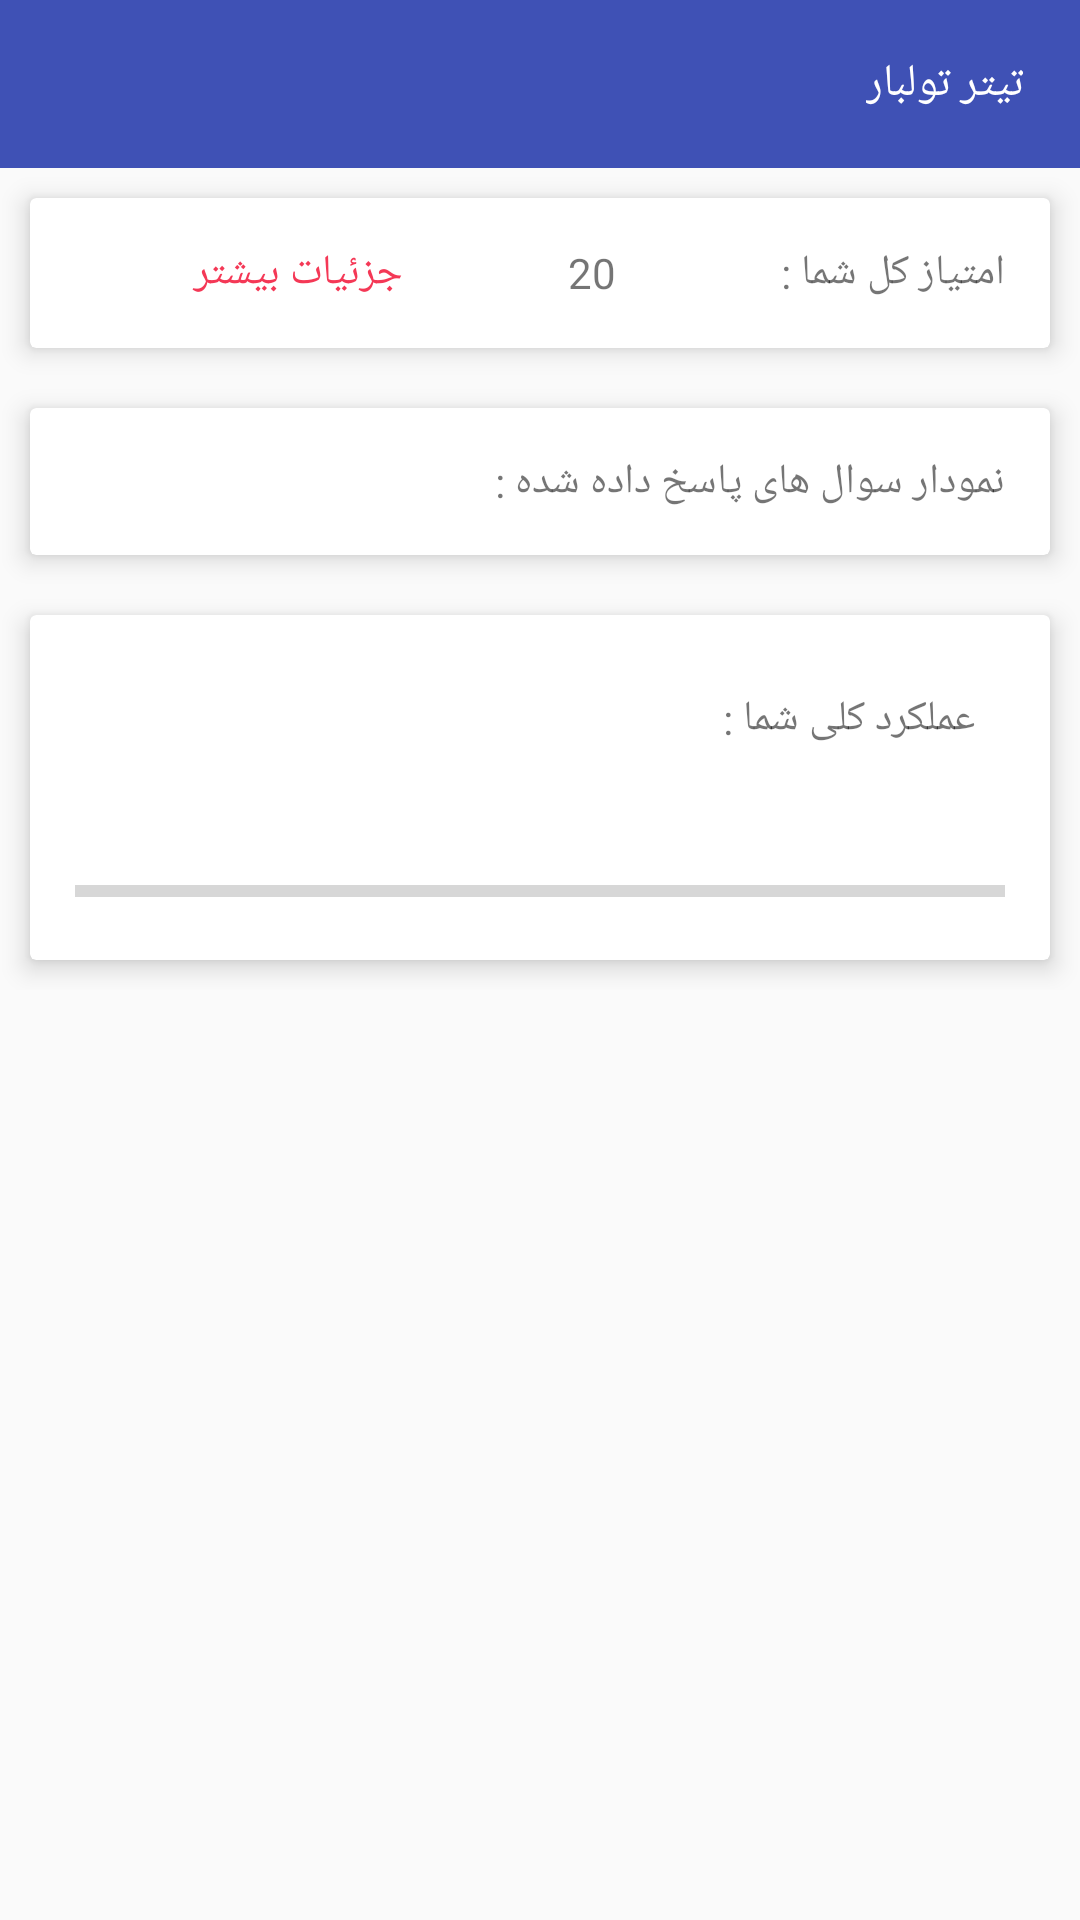

Android layout source for this screen:
<!-- AndroidManifest.xml: application theme MainTheme -->
<!-- res/layout/activity_report.xml -->
<?xml version="1.0" encoding="utf-8"?>
<LinearLayout xmlns:android="http://schemas.android.com/apk/res/android"
    xmlns:app="http://schemas.android.com/apk/res-auto"
    xmlns:tools="http://schemas.android.com/tools"
    android:layout_width="match_parent"
    android:layout_height="match_parent"
    android:orientation="vertical"
    tools:context="arithtopia.android.com.arithtopia.ReportActivity">

    <include
        android:id="@+id/toolbar"
        layout="@layout/toolbar_all_page"></include>

    <ScrollView
        android:layout_width="match_parent"
        android:layout_height="match_parent">

        <LinearLayout
            android:layout_width="match_parent"
            android:layout_height="match_parent"
            android:orientation="vertical">

            <android.support.v7.widget.CardView
                android:layout_width="match_parent"
                android:layout_height="@dimen/cvReportActivityheight"
                android:layout_below="@id/toolbar"
                android:padding="@dimen/cvReportActivityPadding"
                android:layout_margin="@dimen/cvReportActivityMargin"
                app:cardElevation="@dimen/cvReportActivityElevation">

                <LinearLayout
                    android:layout_width="match_parent"
                    android:layout_height="match_parent"
                    android:orientation="horizontal">


                    <TableLayout
                        android:layout_width="match_parent"
                        android:layout_height="match_parent"
                        android:gravity="center_vertical">

                        <TableRow
                            android:layout_width="match_parent"
                            android:layout_height="match_parent"
                            android:layout_marginRight="@dimen/trReportActivityMarginRight">

                            <TextView
                                android:id="@+id/tvReportActivityDetail"
                                android:layout_width="wrap_content"
                                android:layout_height="wrap_content"
                                android:text="@string/moreDetail"
                                android:layout_weight="1"
                                android:textColor="@color/colorAccentNew"/>

                            <TextView
                                android:id="@+id/tvReportActivityRate"
                                android:layout_width="wrap_content"
                                android:layout_height="wrap_content"
                                android:text="20"
                                android:layout_weight="1"
                                android:gravity="right"/>

                            <TextView
                                android:id="@+id/textView3"
                                android:layout_width="wrap_content"
                                android:layout_height="wrap_content"
                                android:text="امتیاز کل شما :"
                                android:gravity="right"
                                android:layout_weight="1"/>
                        </TableRow>

                    </TableLayout>
                </LinearLayout>

            </android.support.v7.widget.CardView>

            <android.support.v7.widget.CardView
                android:layout_width="match_parent"
                android:layout_height="wrap_content"
                android:padding="@dimen/cvReportActivityPadding"
                android:layout_margin="@dimen/cvReportActivityMargin"
                app:cardElevation="@dimen/cvReportActivityElevation">

                <LinearLayout
                    android:layout_width="match_parent"
                    android:layout_height="match_parent">


                    <TableLayout
                        android:layout_width="match_parent"
                        android:layout_height="match_parent">

                        <TableRow
                            android:layout_width="match_parent"
                            android:layout_height="match_parent" >


                            <TextView
                                android:id="@+id/textView6"
                                android:layout_width="wrap_content"
                                android:layout_height="wrap_content"
                                android:text="نمودار سوال های پاسخ داده شده :"
                                android:layout_weight="1"
                                android:gravity="right"
                                android:layout_margin="@dimen/tvReportActivityMargin"/>
                        </TableRow>

                        <TableRow
                            android:layout_width="match_parent"
                            android:layout_height="match_parent" />

                    </TableLayout>
                </LinearLayout>

            </android.support.v7.widget.CardView>



            <android.support.v7.widget.CardView
                android:layout_width="match_parent"
                android:layout_height="wrap_content"
                android:padding="@dimen/cvReportActivityPadding"
                android:layout_margin="@dimen/cvReportActivityMargin"
                app:cardElevation="@dimen/cvReportActivityElevation">

                <LinearLayout
                    android:layout_width="match_parent"
                    android:layout_height="match_parent">


                    <TableLayout
                        android:layout_width="match_parent"
                        android:layout_height="match_parent">

                        <TableRow
                            android:layout_width="match_parent"
                            android:layout_height="match_parent"
                            android:layout_margin="@dimen/cvReportActivityMargin">

                            <TextView
                                android:id="@+id/textView4"
                                android:layout_width="wrap_content"
                                android:layout_height="wrap_content"
                                android:text="عملکرد کلی شما :"
                                android:layout_weight="1"
                                android:gravity="right"
                                android:layout_margin="@dimen/tvReportActivityMargin"/>
                        </TableRow>

                        <TableRow
                            android:layout_width="match_parent"
                            android:layout_height="match_parent" >

                            <ProgressBar
                                android:id="@+id/pbReportActivityAllReport"
                                style="?android:attr/progressBarStyleHorizontal"
                                android:layout_width="wrap_content"
                                android:layout_height="wrap_content"
                                android:layout_weight="1"
                                android:layout_margin="@dimen/pbReprtActivity"/>
                        </TableRow>

                    </TableLayout>
                </LinearLayout>

            </android.support.v7.widget.CardView>

        </LinearLayout>

    </ScrollView>

</LinearLayout>
<!-- res/layout/toolbar_all_page.xml (included above) -->
<?xml version="1.0" encoding="utf-8"?>
<android.support.v7.widget.Toolbar xmlns:android="http://schemas.android.com/apk/res/android"
    android:layout_width="match_parent"
    android:layout_height="?attr/actionBarSize"
    android:background="@color/colorPrimaryNew">

    <RelativeLayout
        android:layout_width="match_parent"
        android:layout_height="match_parent">


        <TextView
            android:id="@+id/tvToolbarAllPage"
            android:layout_width="wrap_content"
            android:layout_height="wrap_content"
            android:layout_alignParentEnd="true"
            android:layout_alignParentRight="true"
            android:layout_centerVertical="true"
            android:layout_marginEnd="19dp"
            android:layout_marginRight="19dp"
            android:text="تیتر تولبار"
            android:textSize="@dimen/toolbar_all_page"
            android:textColor="@color/tvToolbarAllPage"/>
    </RelativeLayout>

</android.support.v7.widget.Toolbar>
<!-- resources referenced by this layout -->
<resources>
  <color name="colorAccentNew">#f43856</color>
  <color name="colorPrimaryNew">#3F51B5</color>
  <color name="tvToolbarAllPage">#FFFFFF</color>
  <dimen name="cvReportActivityElevation">5sp</dimen>
  <dimen name="cvReportActivityMargin">10sp</dimen>
  <dimen name="cvReportActivityPadding">10sp</dimen>
  <dimen name="cvReportActivityheight">50sp</dimen>
  <dimen name="pbReprtActivity">15sp</dimen>
  <dimen name="toolbar_all_page">15sp</dimen>
  <dimen name="trReportActivityMarginRight">15sp</dimen>
  <dimen name="tvReportActivityMargin">15sp</dimen>
  <string name="moreDetail">جزئیات بیشتر</string>
  <style name="MainTheme" parent="Theme.AppCompat.Light.NoActionBar">
          
          <item name="colorPrimary">@color/colorPrimaryNew</item>
          <item name="colorPrimaryDark">@color/colorPrimaryDarkNew</item>
          <item name="colorAccent">@color/colorAccentNew</item>
      </style>
  <color name="colorPrimaryDarkNew">#303F9F</color>
</resources>
